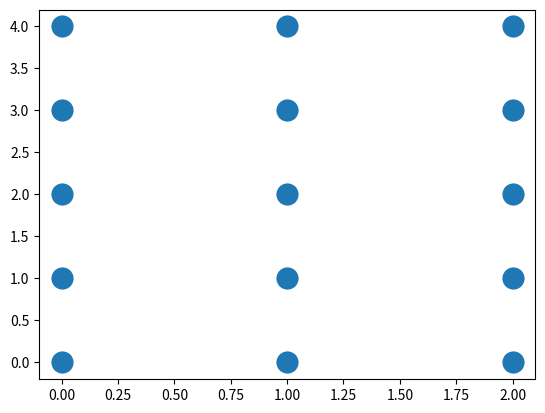

The matplotlib source for this figure:
# -*- coding: utf-8 -*-
import numpy as np

#ndarray안의 모든 데이터는 같은 데이터형이어야 한다 list가 아니고 array이므로!
x=np.array([1,2,3])
print(x.dtype)
print(np.exp(-np.inf)) ##np.inf은 무한대를 의미

#print(np.array([1, 0]) / np.array([0, 0]))

###배열 생성###
x = np.array([1,2,3])
print(x)
a=np.zeros(5)
print(a)
a=np.ones(3)
print(a)
b=np.zeros((5,2), dtype="f8")
print(b)
c=np.zeros(5, dtype="S4")
c[0] = "abcd"
c[1] = "ABCDE"
print(c)
d=np.ones((2,3,4),dtype="i8")
print(d)
e=range(10)
print(e)
f=np.ones_like(e, dtype="f")
print(f)
f=np.zeros_like(e, dtype="f")
print(f)
g=np.empty((4,3))
print(g)
print(np.arange(10))
print(np.arange(3,21,2)) #시작, 끝(포함x), 단계

print(np.linspace(0,100,5))  #시작 끝(포함), 갯수
print(np.logspace(0,4,4,endpoint=False))

print(np.random.seed(0))
print(np.random.rand(4))
print(np.random.randn(3,5))

###전치 연산###
#행과 열을 바꾸는 작업
A = np.array([[1,2,3],[4,5,6]])
print(A.T)

###배열의 크기 변형###
#내부데이터 보존한 채로 형태만 변형
a=np.arange(12)
print(a)
b=a.reshape(3,4)
print(b)
print(a.reshape(2,2,-1))
print(a.reshape(2,-1,2))

print(a.flatten()) #배열을 무조건 1차원으로 펼치기

x=np.arange(5)
print(x)
print(x.reshape(1,5))
print(x.reshape(5,1))
#1차원 증가시키기
print(x[:,np.newaxis])

###배열 연결###
# hstack 배열을 옆으로 연결
# vstack 배열을 위아래로 연결
# dstack 배열을 깊이방향으로 합친다
# stack
# r_     배열을 좌우로 연결
# c_     배열의 차원을 증가시킨 후 좌우로 연결
# tile   동일한 배열을 반복하여 연결
a1=np.ones((2,3))
print(a1)
a2=np.zeros((2,2))
print(a2)
print(np.hstack([a1,a2]))

b1=np.ones((2,3))
print(b1)
b2=np.zeros((3,3))
print(b2)
print(np.vstack([b1,b2]))

c1=np.ones((3,4))
print(c1)
c2=np.zeros((3,4))
print(c2)
print(np.dstack([c1,c2])) #3*4가 3*4*2가 된다
print((np.dstack([c1,c2]).shape))

#...?이거 에러나는데?
#c3=np.stack([c1,c2])
#print(c3)
#print(c3.shape)

#3*4에서 3*2*4가 된다
# c=np.stack([c1,c2],axis=1)
# print(c)
# print(c.shape)

print(np.r_[np.array([1,2,3]),np.array([4,5,6])])
print(np.c_[np.array([1,2,3]),np.array([4,5,6])])

a=np.array([0,1,2])
print(np.tile(a,2))
print(np.tile(a,(3,2)))

###그리드 생성###
# http://freeprog.tistory.com/15
import matplotlib.pyplot as plt

x=np.arange(3)
print(x)
y=np.arange(5)
print(y)
X,Y = np.meshgrid(x,y)
print(X)
print(Y)
print([zip(x,y) for x,y in zip(X,Y)])
plt.scatter(X,Y,linewidths=10)
plt.show()